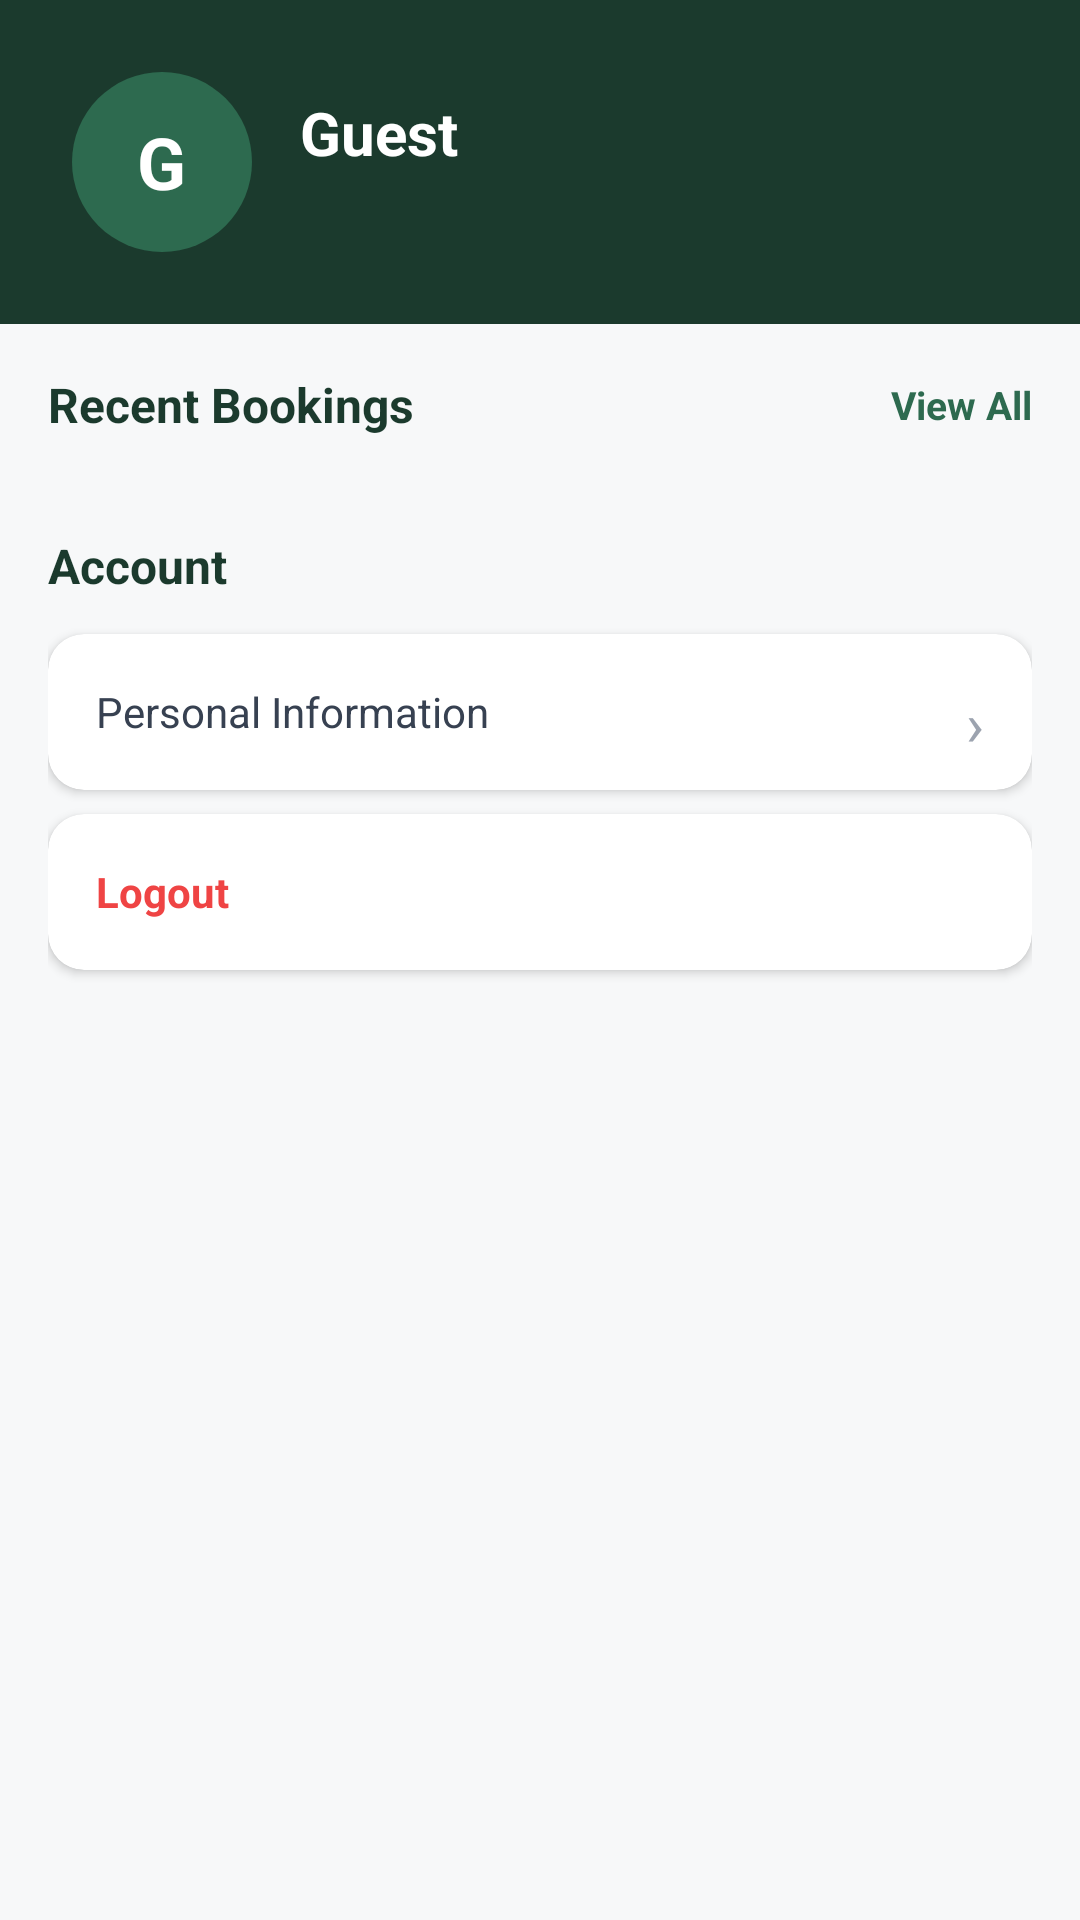

Here is an Android app screen rendered from its layout file. Give the layout XML and the strings, colors and styles it references.
<!-- AndroidManifest.xml: application theme Theme.PlatinumHaven -->
<!-- res/layout/fragment_profile.xml -->
<?xml version="1.0" encoding="utf-8"?>
<ScrollView xmlns:android="http://schemas.android.com/apk/res/android"
    xmlns:app="http://schemas.android.com/apk/res-auto"
    android:layout_width="match_parent"
    android:layout_height="match_parent"
    android:background="#F7F8F9">

    <LinearLayout
        android:layout_width="match_parent"
        android:layout_height="wrap_content"
        android:orientation="vertical">

        
        <LinearLayout
            android:layout_width="match_parent"
            android:layout_height="wrap_content"
            android:background="#1B3A2D"
            android:padding="24dp"
            android:orientation="horizontal"
            android:gravity="center_vertical">

            <LinearLayout
                android:layout_width="60dp"
                android:layout_height="60dp"
                android:background="@drawable/bg_circle_green"
                android:gravity="center"
                android:layout_marginEnd="16dp">
                <TextView
                    android:id="@+id/tvAvatar"
                    android:layout_width="wrap_content"
                    android:layout_height="wrap_content"
                    android:text="G"
                    android:textColor="#FFFFFF"
                    android:textSize="24sp"
                    android:textStyle="bold"/>
            </LinearLayout>

            <LinearLayout
                android:layout_width="0dp"
                android:layout_height="wrap_content"
                android:layout_weight="1"
                android:orientation="vertical">
                <TextView
                    android:id="@+id/tvName"
                    android:layout_width="wrap_content"
                    android:layout_height="wrap_content"
                    android:text="Guest"
                    android:textColor="#FFFFFF"
                    android:textSize="20sp"
                    android:textStyle="bold"
                    android:layout_marginBottom="2dp"/>
                <TextView
                    android:id="@+id/tvEmail"
                    android:layout_width="wrap_content"
                    android:layout_height="wrap_content"
                    android:textColor="#A3C9A8"
                    android:textSize="13sp"/>
            </LinearLayout>

        </LinearLayout>

        <LinearLayout
            android:layout_width="match_parent"
            android:layout_height="wrap_content"
            android:orientation="vertical"
            android:padding="16dp">

            <LinearLayout
                android:layout_width="match_parent"
                android:layout_height="wrap_content"
                android:orientation="horizontal"
                android:gravity="center_vertical"
                android:layout_marginBottom="12dp">
                <TextView
                    android:layout_width="0dp"
                    android:layout_height="wrap_content"
                    android:layout_weight="1"
                    android:text="Recent Bookings"
                    android:textColor="#1B3A2D"
                    android:textSize="16sp"
                    android:textStyle="bold"/>
                <TextView
                    android:id="@+id/tvViewAll"
                    android:layout_width="wrap_content"
                    android:layout_height="wrap_content"
                    android:text="View All"
                    android:textColor="#2D6A4F"
                    android:textSize="13sp"
                    android:textStyle="bold"/>
            </LinearLayout>

            <LinearLayout
                android:id="@+id/llRecentBookings"
                android:layout_width="match_parent"
                android:layout_height="wrap_content"
                android:orientation="vertical"
                android:layout_marginBottom="20dp"/>

            <TextView
                android:layout_width="wrap_content"
                android:layout_height="wrap_content"
                android:text="Account"
                android:textColor="#1B3A2D"
                android:textSize="16sp"
                android:textStyle="bold"
                android:layout_marginBottom="12dp"/>

            <androidx.cardview.widget.CardView
                android:layout_width="match_parent"
                android:layout_height="wrap_content"
                app:cardCornerRadius="12dp"
                app:cardElevation="2dp"
                app:cardBackgroundColor="#FFFFFF"
                android:layout_marginBottom="8dp">
                <LinearLayout
                    android:id="@+id/layoutPersonalInfo"
                    android:layout_width="match_parent"
                    android:layout_height="52dp"
                    android:orientation="horizontal"
                    android:gravity="center_vertical"
                    android:padding="16dp">
                    <TextView
                        android:layout_width="0dp"
                        android:layout_height="wrap_content"
                        android:layout_weight="1"
                        android:text="Personal Information"
                        android:textColor="#374151"
                        android:textSize="14sp"/>
                    <TextView
                        android:layout_width="wrap_content"
                        android:layout_height="wrap_content"
                        android:text="&#8250;"
                        android:textColor="#9CA3AF"
                        android:textSize="20sp"/>
                </LinearLayout>
            </androidx.cardview.widget.CardView>

            <androidx.cardview.widget.CardView
                android:layout_width="match_parent"
                android:layout_height="wrap_content"
                app:cardCornerRadius="12dp"
                app:cardElevation="2dp"
                app:cardBackgroundColor="#FFFFFF"
                android:layout_marginBottom="24dp">
                <LinearLayout
                    android:id="@+id/layoutLogout"
                    android:layout_width="match_parent"
                    android:layout_height="52dp"
                    android:orientation="horizontal"
                    android:gravity="center_vertical"
                    android:padding="16dp">
                    <TextView
                        android:layout_width="match_parent"
                        android:layout_height="wrap_content"
                        android:text="Logout"
                        android:textColor="#EF4444"
                        android:textSize="14sp"
                        android:textStyle="bold"/>
                </LinearLayout>
            </androidx.cardview.widget.CardView>
        </LinearLayout>
    </LinearLayout>
</ScrollView>
<!-- resources referenced by this layout -->
<resources>
  <!-- drawable bg_circle_green (drawable) -->
  <?xml version="1.0" encoding="utf-8"?>
  <shape xmlns:android="http://schemas.android.com/apk/res/android" android:shape="oval">
      <solid android:color="#2D6A4F" />
  </shape>
  <style name="Theme.PlatinumHaven" parent="Base.Theme.PlatinumHaven" />
  <style name="Base.Theme.PlatinumHaven" parent="Theme.Material3.DayNight.NoActionBar">
          <item name="colorPrimary">#1B3A2D</item>
          <item name="colorPrimaryVariant">#2D6A4F</item>
          <item name="colorOnPrimary">#FFFFFF</item>
          <item name="android:windowNoTitle">true</item>
          <item name="android:windowFullscreen">false</item>
          <item name="android:fitsSystemWindows">true</item>
      </style>
</resources>
